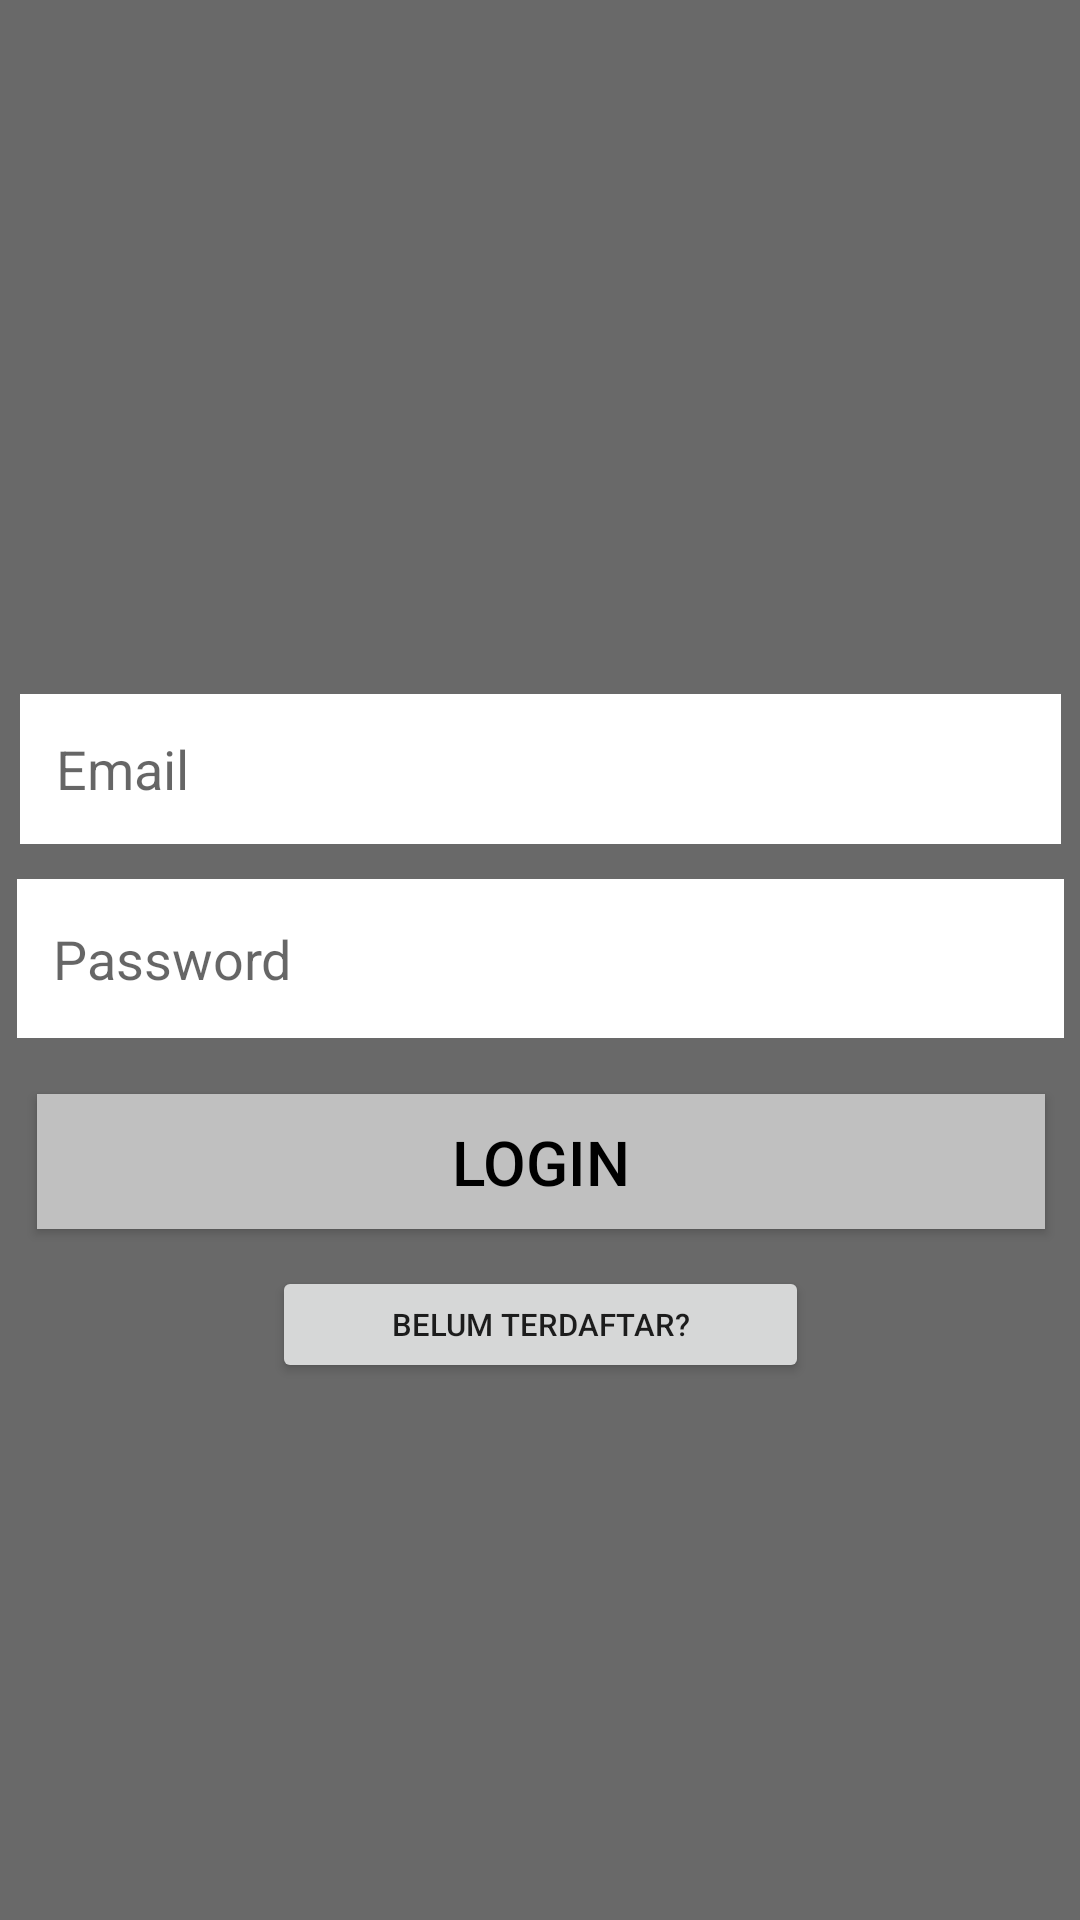

Android layout source for this screen:
<!-- AndroidManifest.xml: application theme Theme.LayoutDoang -->
<!-- res/layout/activity_main.xml -->
<?xml version="1.0" encoding="utf-8"?>
<androidx.constraintlayout.widget.ConstraintLayout xmlns:android="http://schemas.android.com/apk/res/android"
    xmlns:app="http://schemas.android.com/apk/res-auto"
    xmlns:tools="http://schemas.android.com/tools"
    android:layout_width="match_parent"
    android:layout_height="match_parent"
    android:background="#696969"
    tools:context=".MainActivity">

    <ImageView
        android:id="@+id/imageView"
        android:layout_width="137dp"
        android:layout_height="117dp"
        app:layout_constraintBottom_toBottomOf="parent"
        app:layout_constraintEnd_toEndOf="parent"
        app:layout_constraintStart_toStartOf="parent"
        app:layout_constraintTop_toTopOf="parent"
        app:layout_constraintVertical_bias="0.171"
        app:srcCompat="@drawable/logon"
        android:contentDescription="TODO" />

    <EditText
        android:id="@+id/edEmail"
        android:layout_width="347dp"
        android:layout_height="50dp"
        android:layout_marginLeft="16dp"
        android:layout_marginRight="16dp"
        android:background="#FFFFFF"
        android:ems="10"
        android:hint="@string/tEmail"
        android:importantForAutofill="no"
        android:inputType="textEmailAddress"
        android:padding="12dp"
        app:layout_constraintBottom_toBottomOf="parent"
        app:layout_constraintHorizontal_bias="0.502"
        app:layout_constraintLeft_toLeftOf="parent"
        app:layout_constraintRight_toRightOf="parent"
        app:layout_constraintTop_toTopOf="parent"
        app:layout_constraintVertical_bias="0.392" />

    <EditText
        android:id="@+id/edPassword"
        android:layout_width="349dp"
        android:layout_height="53dp"
        android:layout_marginLeft="16dp"
        android:layout_marginRight="16dp"
        android:background="#ffffff"
        android:ems="10"
        android:hint="@string/tPassword"
        android:importantForAutofill="no"
        android:inputType="textPassword"
        android:padding="12dp"
        app:layout_constraintBottom_toBottomOf="parent"
        app:layout_constraintHorizontal_bias="0.497"
        app:layout_constraintLeft_toLeftOf="parent"
        app:layout_constraintRight_toRightOf="parent"
        app:layout_constraintTop_toTopOf="parent"
        app:layout_constraintVertical_bias="0.499" />

    <Button
        android:id="@+id/btnLogin"
        android:layout_width="336dp"
        android:layout_height="45dp"
        android:layout_marginLeft="16dp"
        android:layout_marginRight="16dp"
        android:background="@color/abu"
        android:textSize="10pt"
        android:paddingLeft="30dp"
        android:paddingRight="30dp"
        android:text="@string/bsignin"
        android:textColor="#000000"
        app:layout_constraintBottom_toBottomOf="parent"
        app:layout_constraintHorizontal_bias="0.488"
        app:layout_constraintLeft_toLeftOf="parent"
        app:layout_constraintRight_toRightOf="parent"
        app:layout_constraintTop_toTopOf="parent"
        app:layout_constraintVertical_bias="0.613" />

    <Button
        android:id="@+id/btnDaftar"
        android:layout_width="179dp"
        android:layout_height="39dp"
        android:text="@string/bdaftar"
        android:textSize="5pt"
        app:layout_constraintBottom_toBottomOf="parent"
        app:layout_constraintEnd_toEndOf="parent"
        app:layout_constraintStart_toStartOf="parent"
        app:layout_constraintTop_toTopOf="parent"
        app:layout_constraintVertical_bias="0.702" />

</androidx.constraintlayout.widget.ConstraintLayout>
<!-- resources referenced by this layout -->
<resources>
  <color name="abu">#C0C0C0</color>
  <string name="bdaftar">Belum Terdaftar?</string>
  <string name="bsignin">LOGIN</string>
  <string name="tEmail">Email</string>
  <string name="tPassword">Password</string>
  <style name="Theme.LayoutDoang" parent="Theme.MaterialComponents.DayNight.DarkActionBar">
          
          <item name="colorPrimary">@color/purple_500</item>
          <item name="colorPrimaryVariant">@color/purple_700</item>
          <item name="colorOnPrimary">@color/white</item>
          
          <item name="colorSecondary">@color/teal_200</item>
          <item name="colorSecondaryVariant">@color/teal_700</item>
          <item name="colorOnSecondary">@color/black</item>
          
          <item name="android:statusBarColor" tools:targetApi="l">?attr/colorPrimaryVariant</item>
          
      </style>
  <color name="purple_500">#FF6200EE</color>
  <color name="purple_700">#FF3700B3</color>
  <color name="white">#FFFFFFFF</color>
  <color name="teal_200">#FF03DAC5</color>
  <color name="teal_700">#FF018786</color>
  <color name="black">#FF000000</color>
</resources>
